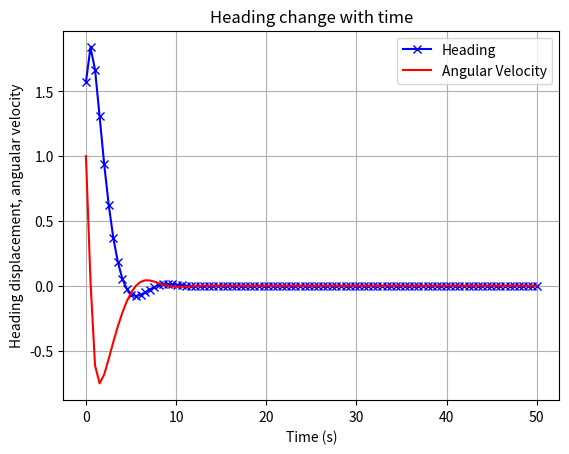

Write the Python code that produced this figure.
from scipy.integrate import odeint
import numpy as np
import matplotlib.pyplot as plt
import math
from scipy.optimize import minimize

pi = math.pi 
l = length = 9.144 # 30 feet in metres
rho = density = 1000 # density of water
h = 2
k = 1/100
C1 = 1
C2 = 1
w = 3
v = 10
#beta = 0
s = 0.2
rudderLength = 0.5
rudderHeight = 0.5
boatMass = 3000
A = Area = rudderLength*rudderHeight # Area of rudder
D = l*h*rho #drag coefficient
RudderForceConstant = 3*k*rho*A*(v**2)


# while True:
#     w = width = float(input("What is the width of the boat in metres: "))
#     if w < 0:
#         print("The width can not be negative.")
#         w = width = float(input("What is the width of the boat in metres: "))
#     else:
#         break
#     break

# while True:
#     v = boatspeed = float(input("What is the speed of the boat: "))
#     if v < 0:
#         print("The wind speed can not be negative.")
#         v = boatspeed = float(input("What is the speed of the boat: "))
#     else:
#         break
#     break

# while True:
#     beta = rudderAngle = float(input("What is the angle of the rudder in degrees: "))
#     if abs(beta) > 90:
#         print("The rudder angle can't be bigger than 90 degrees")
#         beta = rudderAngle = float(input("What is the angle of the rudder in degrees: "))
#     else:
#         break
#     break

# while True:
#     s = rudderLength = float(input("What is the length of the rudder: "))
#     if s < 0:
#         print("The rudder length can not be negative.")
#         s = rudderLength = float(input("What is the length of the rudder: "))
#     else:
#         break
#     break

# while True:
#     rudderHeight = float(input("What is the height of the rudder: "))
#     if rudderHeight < 0:
#         print("The rudder height can not be negative.")
#         rudderHeight = float(input("What is the height of the rudder: "))
#     else:
#         break
#     break

# while True:
#     m = boatMass = float(input("What is the weight of the boat: "))
#     if m < 0:
#         print("The weight can not be negative.")
#         m = boatMass = float(input("What is the weight of the boat: "))
#     else:
#         break
#     break

# pi = math.pi 

# Izz = 1/3 * m * (l*2 + w*2) # Second moment of area for a cuboid

def Derivs(x,t):
    angVel = x[0]
    alpha = x[1]
   
    
    I = (1/3)*((length**2)+((length)**2))*boatMass 
    
    # if alpha > 0:
    #     f = -1
    # else:
    #     f = 1

    beta = (C1*alpha + C2*angVel)
    #PD conrol
    
    # if alpha > 0:
    #     beta = -1
    # else:
    #     beta = 1
    # #bang-bang control
    
    # dangVeldt=-(D*angVel*2*l/I) + (3*k*rho*A(v*2)(math.sin(beta)*2)(s*math.cos(beta)+l/2))/I
    # #dangVeldt original equation
    
    
    # dangVeldt=(D*angVel*2*l/I) - (3*k*rho*A(v*2)*beta(l/2))/I
    # #dangVeldt without trig terms
    
    dangVeldt=angVel**2-beta
    #dangVeldt without trig terms or any variables
    
    
    
    
    dalphadt = angVel
    
    
    return [dangVeldt,dalphadt]
    
x0 = [1,math.radians(90)]

#print(Derivs(x0,t=1))
    


ts = np.linspace(0,50,100)
solution = odeint(Derivs, x0, ts)
# print(solution)


heading = solution[:,1]
angularVelocity = solution[:,0]
# print(solution[:,0])
# print(solution[:,1]) 
plt.plot(ts,heading,'bx-',label='Heading')
plt.plot(ts,angularVelocity,'r-',label='Angular Velocity')
plt.legend(loc='best')
plt.xlabel('Time (s)')
plt.ylabel('Heading displacement, angualar velocity')
plt.title('Heading change with time')
plt.grid(True)
plt.show()


"""POTENTIAL ISSUES

1. Graph plot is not consistent. Why? I dont change te variables yet the plot changes. 
Mega irregularities like spikes in heading that cant be rectified without negative velocity. 
Theres rarely negative velocity.

2. Maybe doesnt like trig terms

3. WHAT IS THIS:
        /opt/anaconda3/lib/python3.8/site-packages/scipy/integrate/odepack.py:247: ODEintWarning: 
        Excess work done on this call (perhaps wrong Dfun type).
        Run with full_output = 1 to get quantitative information.
        warnings.warn(warning_msg, ODEintWarning)

entered  'full_output=1'
returned new error:
    'message': 'Excess work done on this call (perhaps wrong Dfun type).'})
"""